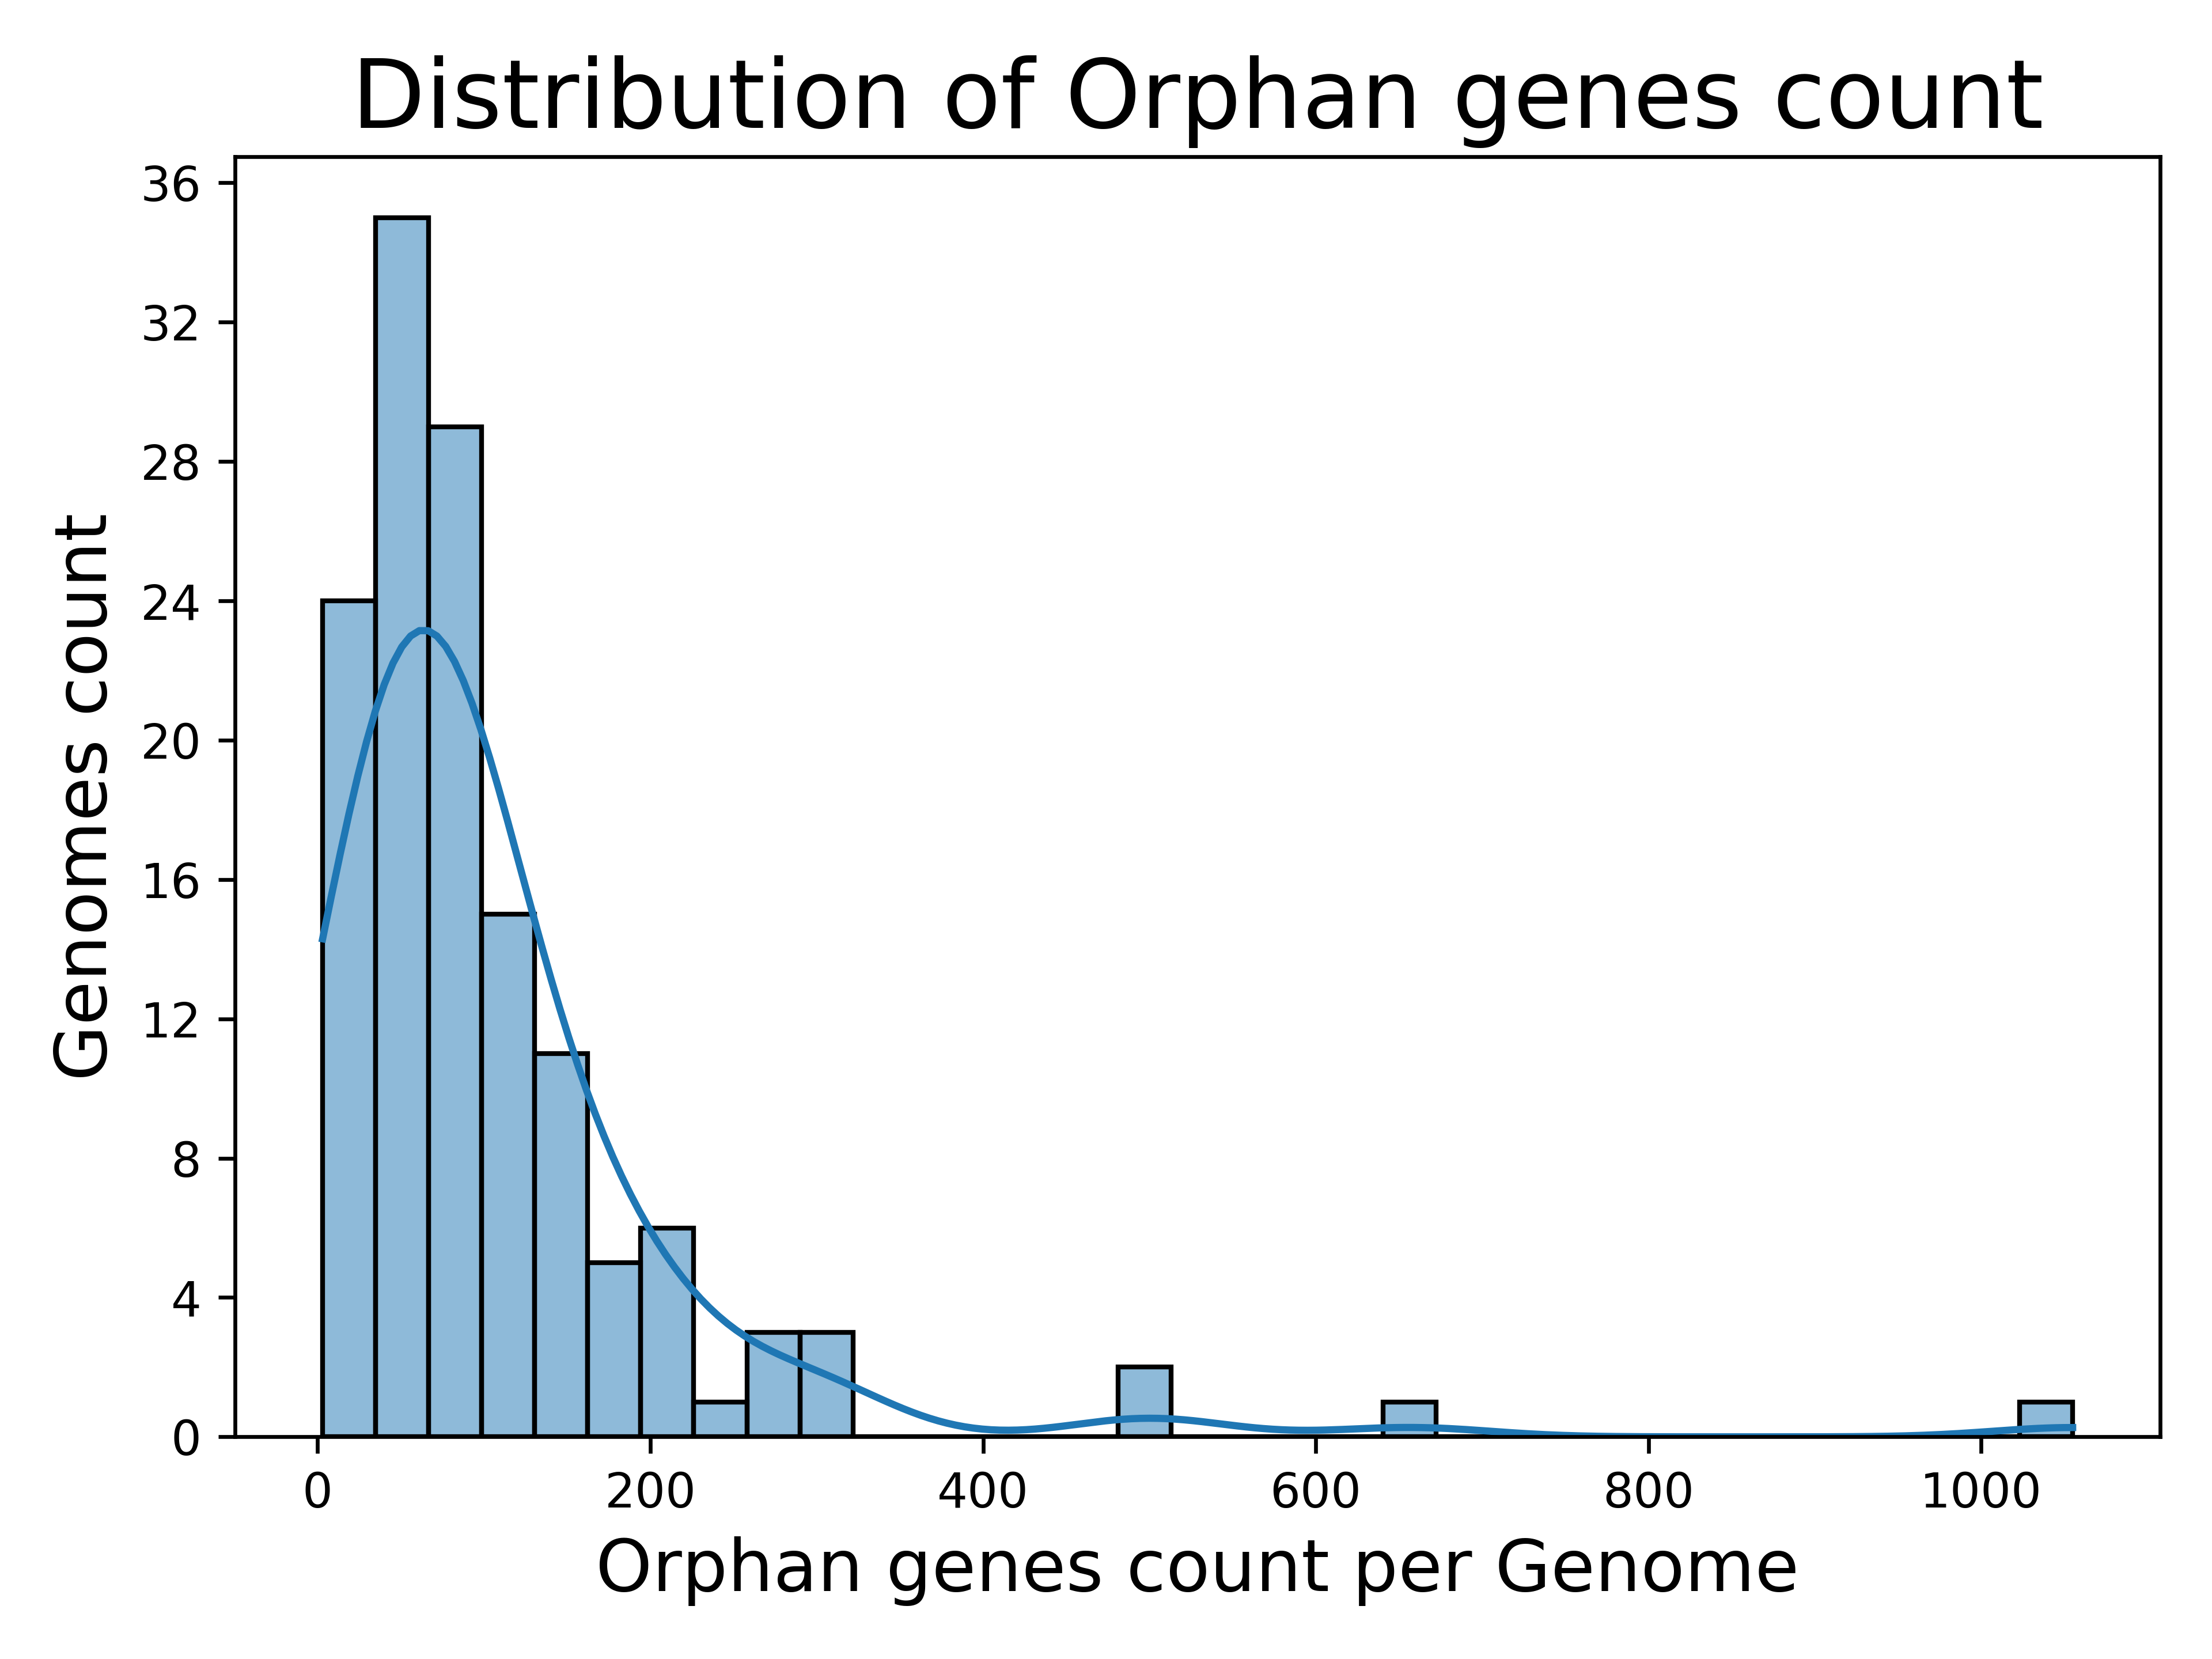

The data file committed next to this chart (first rows):
Genome, Orphan genes count
013SgenN1, 196
003SaciSPDF1, 84
001SaciDSM13117T, 105
015SgenSCPM-O-B-9794, 53
005SaciAPG1, 212
007SbenVV6, 81
009ScheBIGb0227, 61
011SdaeJCM16244T, 209
023SindRS7, 98
041SmalSTEN00241, 33
021SindMGMM10, 77
027SlacM15T, 74
037SmalCF13, 60
019SindLMG29892T, 59
039SmalLH_B2, 52
025SkorDSM17805T, 159
031SlacBi66, 188
017SgoyBIO128, 122
049SmalNCTC10259, 50
029SlacTUM20371, 106
008ScheDSM21508T, 124
033SlacBi35, 51
012SgenJCM13324T, 133
026SkorW1S232, 65
006SbenDSM103927T, 196
047SmalACYCb_6H, 42
053SmalPEG_42, 56
045SmalSJTL3, 63
035SmalNCTC10257T, 146
071SmalDHHJ, 87
069SmalSoD9b, 657
059SmalU5, 32
061SmalAA1, 139
004SaciSUNEO, 311
010ScycLMG31208T, 113
043SmalSJTH1, 68
002SaciT0-18T, 145
051SmalPEG_305, 40
055SmalCSM2, 55
057SmalKMM_349, 29
016SginDSM24757T, 302
088SpicJCM9942T, 189
082SpanJCM16536T, 73
073SmalPEG_173, 79
024SindCPHE1, 75
094SrhiCFBP9006, 131
084SpavDSM25135T, 101
028SlacYR347, 70
014SgenSMYL98, 26
096SrhiUSBAGBX843, 115
067SmalACYCd9D, 31
063SmalOUC_Est10, 58
065SmalISMMS2R, 50
075SmorCPCC101365T, 153
086SpavPI-27, 41
020SindDAIF1, 39
018ShumDSM18929T, 283
080SnitDSM12575T, 274
077SmurCCV155, 67
098SrhiDE0483, 133
... 76 more rows
